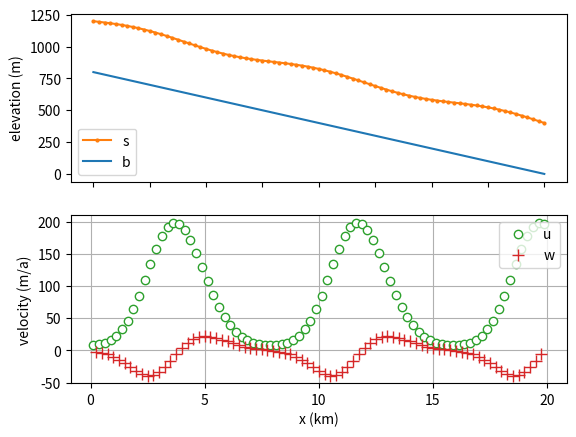

Reproduce this figure in Python.
"""
This module contains functions which compute the surface values
of the horizontal and vertical velocity using the non-sliding
shallow ice approximation (SIA) in the planar case (one horizontal
dimension).  Inputs are the gridded values of the bed and surface
elevation, as piecewise-linear functions, so analytical gradients
are not required; finite differencing determines gradients.  There
is also a function which computes the diffusivity function.

When run as a program, it plots an example.
"""

import numpy as np

# physical parameters
secpera = 31556925.0
g = 9.81  # acceleration of gravity (m s-2)
rhoi = 910.0  # density of ice (kg m-3)
n = 3  # Glen exponent
A = 3.1689e-24  # EISMINT I value of ice softness (Pa-3 s-1)


def u(x, b, s):
    """Compute surface value of horizontal velocity u_j at *staggered*
    grid locations.  If input vectors have length N then output has
    length N-1."""
    dx = x[1] - x[0]
    dsdx = (s[1:] - s[:-1]) / dx
    Hstag = ((s[:-1] - b[:-1]) + (s[1:] - b[1:])) / 2.0
    C_u = (2.0 / (n + 1)) * A * (rhoi * g) ** n
    return -C_u * Hstag ** (n + 1) * abs(dsdx) ** (n - 1) * dsdx


def diffusiveD(x, b, s):
    """Compute diffusivity D from SIA, at *staggered* grid points.
    This method is used in computing the vertical velocity, and to
    determine a stable time step in dome.py.  If input vectors have
    length N then output has length N-1."""
    dx = x[1] - x[0]
    dsdx = (s[1:] - s[:-1]) / dx
    Hstag = ((s[:-1] - b[:-1]) + (s[1:] - b[1:])) / 2.0
    C_D = (2.0 / (n + 2)) * A * (rhoi * g) ** n
    return C_D * Hstag ** (n + 2) * abs(dsdx) ** (n - 1)


def w(x, b, s):
    """Compute the surface value of the vertical velocity w_j at *interior*
    regular grid locations using centered finite differences.  Applies
    second-order FD formulas to evaluate the divergence of the flux.  If
    input vectors have length N then output has length N-2."""
    dx = x[1] - x[0]
    dsdx = (s[1:] - s[:-1]) / dx
    uu = u(x, b, s)
    Uds = (uu[:-1] * dsdx[:-1] + uu[1:] * dsdx[1:]) / 2
    D = diffusiveD(x, b, s)
    return Uds + (D[1:] * dsdx[1:] - D[:-1] * dsdx[:-1]) / dx


def mkoutdir(dirname):
    try:
        import os

        os.mkdir(dirname)
    except:
        pass


if __name__ == "__main__":
    import matplotlib.pyplot as plt

    # parameters for the plot example
    L = 20.0e3  # length of domain (m)
    H0 = 400.0  # reference ice thickness (m)
    alpha = -0.04  # slope of bed
    wave_amp = 25.0  # amplitude of surface waves; set to 0 for slab
    wave_len = 8.0e3  # wavelength of surface waves
    J = 80  # number of subintervals (in x direction)
    outdir = "output/"  # directory name for image output

    def b(x):
        "Compute b(x) for the plot example, a slope."
        return alpha * (x - L)

    def s(x):
        "Compute s(x) for the plot example, a sine wave on a slope."
        stmp = H0 + wave_amp * np.sin(2.0 * np.pi * x / wave_len)
        return b(x) + np.maximum(stmp, 0.0)

    # make a grid
    x = np.linspace(0.0, L, J + 1)
    dx = x[1]-x[0]
    xstag = x[:-1] + (dx / 2)
    print(f"grid: J={J} intervals, spacing dx={dx:.1f} m")

    # compute velocities
    assert np.all(b(x) <= s(x))  # check admissibility
    uu = u(x, b(x), s(x)) * secpera
    ww = w(x, b(x), s(x)) * secpera
    print(f"range for u:  min = {uu.min():9.4f},  max = {uu.max():9.4f}  (m/a)")
    print(f"range for w:  min = {ww.min():9.4f},  max = {ww.max():9.4f}  (m/a)")
    if wave_amp == 0.0:
        C_slab = -(2.0 / (n + 1)) * A * (rhoi * g) ** n
        u_slab = C_slab * abs(alpha) ** 2 * alpha * H0 ** (n + 1)
        print(f"  vs exact slab-on-slope value u={u_slab * secpera:.4f} (m/a)")

    # make the plot
    fig, (ax1, ax2) = plt.subplots(2, 1)
    ax1.plot(x / 1.0e3, s(x), ".-", color="C1", ms=4.0, label="s")
    ax1.plot(x / 1.0e3, b(x), "-", color="C0", label="b")
    ax1.legend(loc="lower left")
    ax1.set_xticklabels([])
    ax1.set_ylabel("elevation (m)")
    ax2.plot(xstag / 1.0e3, uu, "o", ms=6.0, mfc="w", label="u", color="C2")
    ax2.plot(x[1:-1] / 1.0e3, ww, "+", ms=8.0, label="w", color="C3")
    ax2.legend(loc="upper right")
    ax2.set_xticks(np.linspace(0.0, 20.0, 5))
    ax2.set_xticklabels(["0", "5", "10", "15", "20"])
    ax2.set_ylabel("velocity (m/a)")
    ax2.grid(visible=True)
    plt.xlabel("x (km)")

    # save the plot
    mkoutdir(outdir)
    print(f"writing to image file {outdir}uw.pdf")
    plt.savefig(f"{outdir}uw.pdf")
